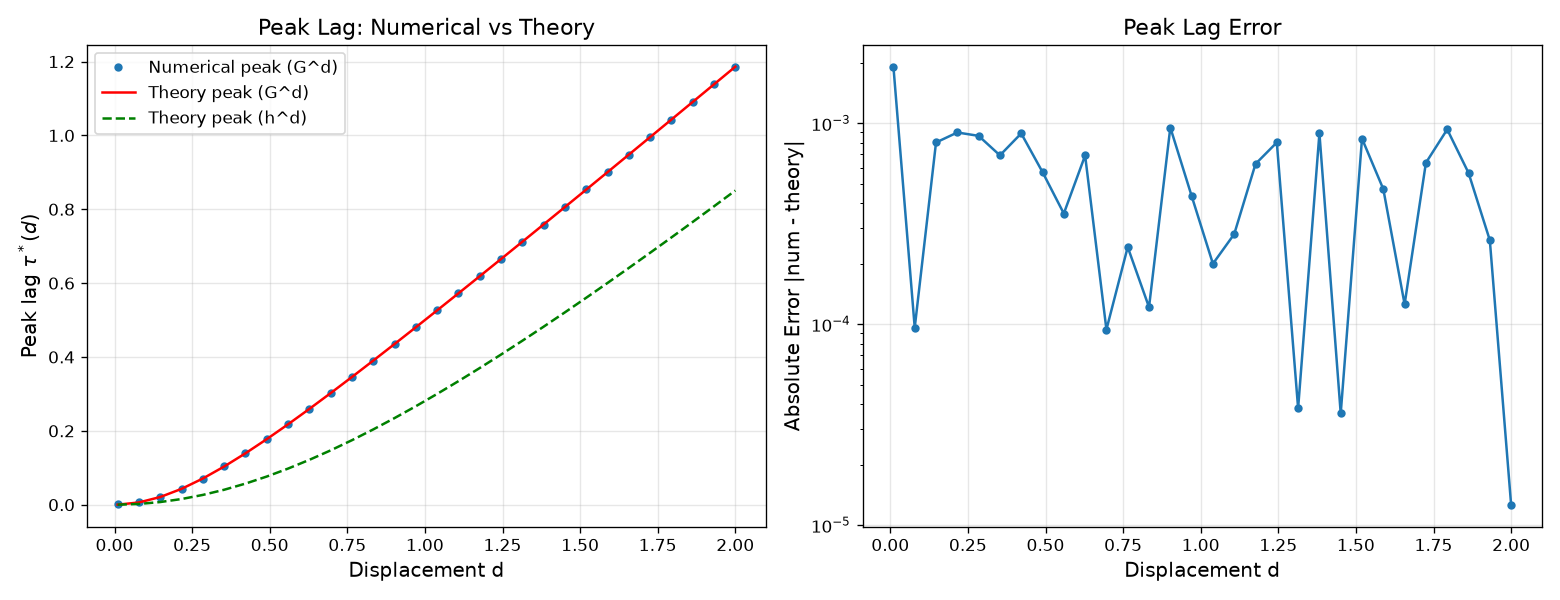

The table this chart was drawn from, first rows:
d, tau_peak_Gd_num, tau_peak_Gd_theory, tau_peak_Gd_err, tau_peak_hd_num, tau_peak_hd_theory, tau_peak_zero_nu
0.01, 0.00201, 9.998000799599227e-05, 0.00191, 1e-05, 3.3332592625501256e-05, 0.0001
0.07862, 0.006011, 0.006107, 9.603389882167825e-05, 0.00201, 0.002058, 0.006181
0.1472, 0.02001, 0.02081, 0.0008016, 0.008011, 0.007192, 0.02168
0.2159, 0.04201, 0.04291, 0.0008991, 0.01601, 0.01537, 0.0466
0.2845, 0.07002, 0.07088, 0.000865, 0.02601, 0.02651, 0.08093
0.3531, 0.104, 0.1033, 0.0006919, 0.04001, 0.04047, 0.1247
0.4217, 0.14, 0.1391, 0.0008895, 0.05802, 0.05711, 0.1779
0.4903, 0.178, 0.1775, 0.0005713, 0.07602, 0.07627, 0.2404
0.559, 0.218, 0.2177, 0.0003553, 0.09802, 0.09777, 0.3124
0.6276, 0.26, 0.2593, 0.000691, 0.122, 0.1215, 0.3939
0.6962, 0.302, 0.3021, 9.400907334916608e-05, 0.148, 0.1471, 0.4847
0.7648, 0.346, 0.3458, 0.0002419, 0.174, 0.1747, 0.585
0.8334, 0.39, 0.3902, 0.0001215, 0.204, 0.2038, 0.6946
0.9021, 0.4361, 0.4351, 0.0009518, 0.234, 0.2346, 0.8137
0.9707, 0.4801, 0.4805, 0.0004347, 0.266, 0.2667, 0.9422
1.039, 0.5261, 0.5263, 0.0001999, 0.3, 0.3, 1.08
1.108, 0.5721, 0.5723, 0.0002807, 0.334, 0.3346, 1.228
1.177, 0.6181, 0.6187, 0.0006269, 0.37, 0.3701, 1.384
1.245, 0.6661, 0.6653, 0.0008019, 0.4061, 0.4066, 1.55
1.314, 0.7121, 0.712, 3.8149676212406725e-05, 0.4441, 0.444, 1.726
1.382, 0.7581, 0.759, 0.0008913, 0.4821, 0.4821, 1.911
1.451, 0.8061, 0.8061, 3.5975789214326426e-05, 0.5201, 0.5209, 2.106
1.52, 0.8541, 0.8533, 0.000838, 0.5601, 0.5604, 2.309
1.588, 0.9001, 0.9006, 0.0004699, 0.6001, 0.6005, 2.523
1.657, 0.9481, 0.948, 0.0001256, 0.6421, 0.6411, 2.745
1.726, 0.9961, 0.9955, 0.0006354, 0.6821, 0.6822, 2.977
1.794, 1.042, 1.043, 0.0009313, 0.7241, 0.7238, 3.219
1.863, 1.09, 1.091, 0.000566, 0.7661, 0.7657, 3.47
1.931, 1.138, 1.138, 0.0002618, 0.8081, 0.8081, 3.73
2.0, 1.186, 1.186, 1.2642832627030032e-05, 0.8501, 0.8508, 4.0
